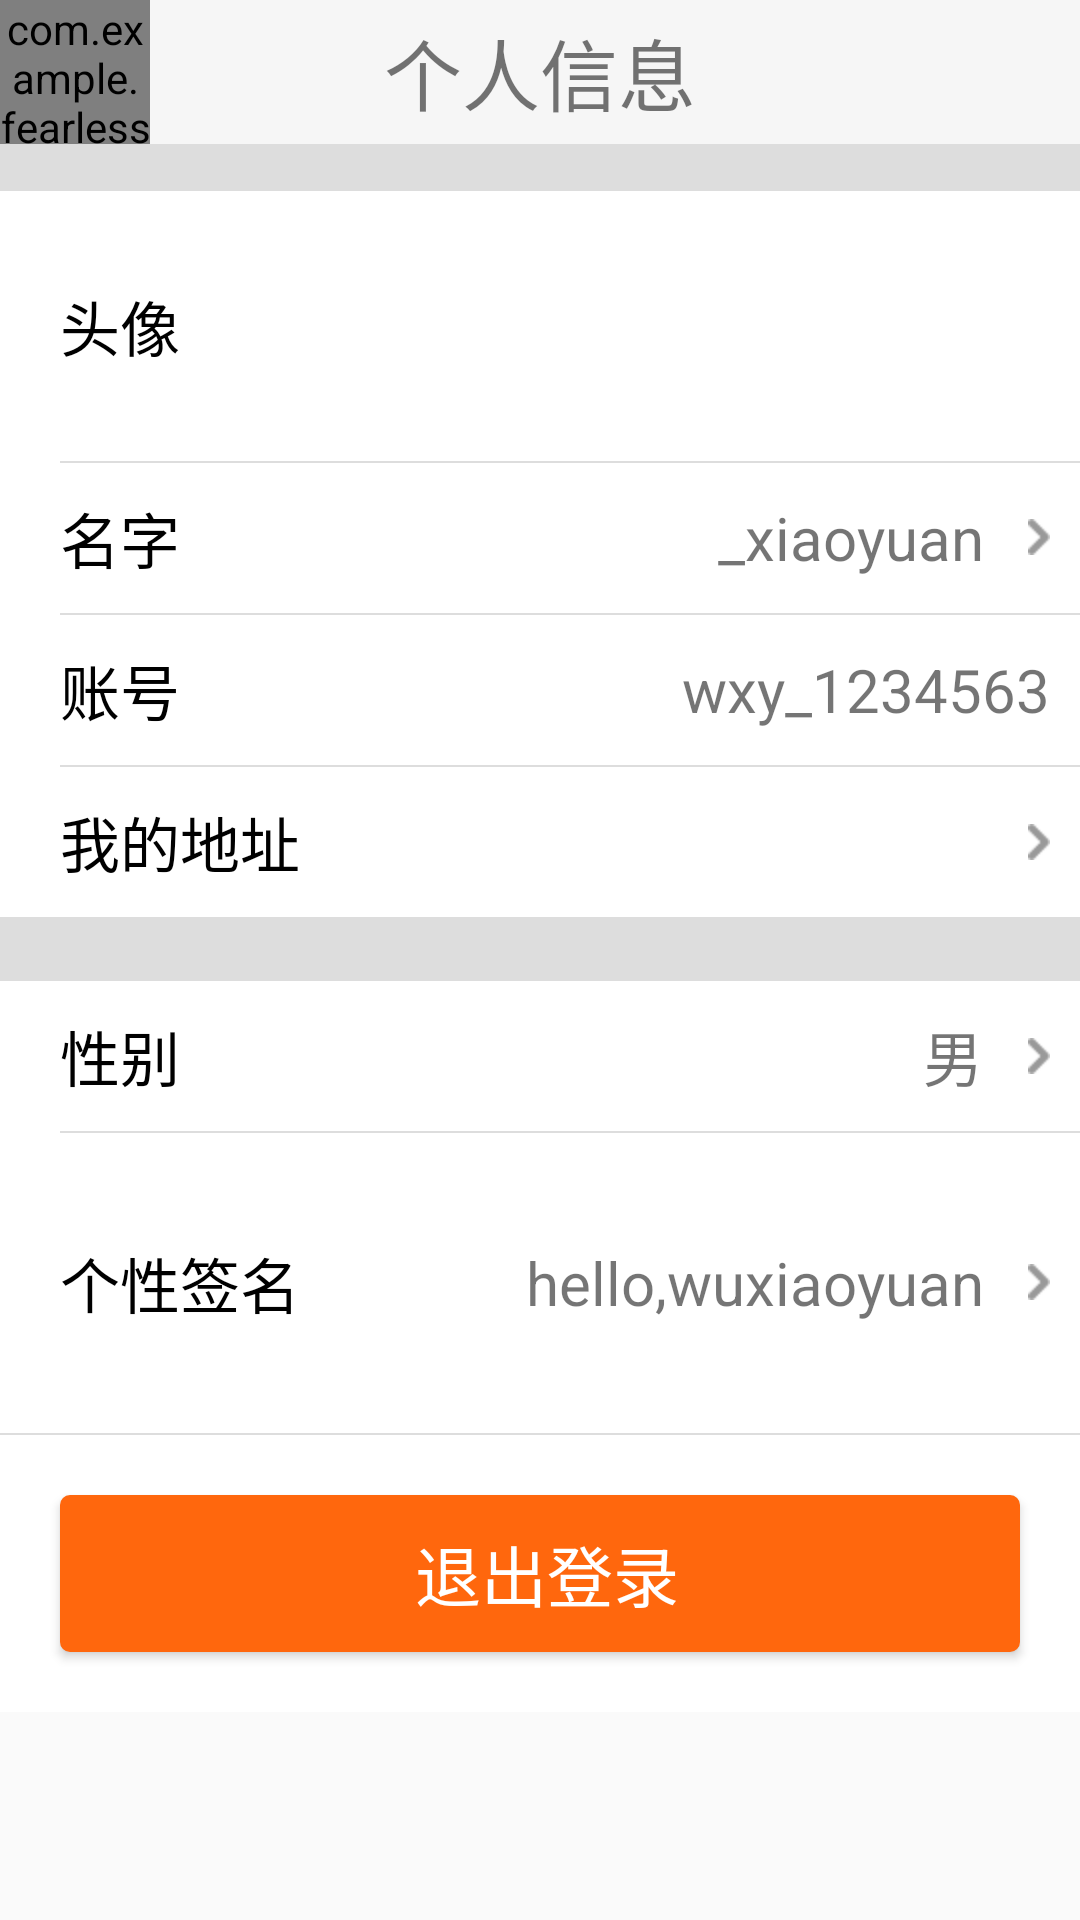

Here is an Android app screen rendered from its layout file. Give the layout XML and the strings, colors and styles it references.
<!-- AndroidManifest.xml: application theme AppTheme -->
<!-- res/layout/activity_user_main.xml -->
<ScrollView
    xmlns:android="http://schemas.android.com/apk/res/android"
    android:layout_width="fill_parent"
    android:layout_height="fill_parent"
    android:scrollbars="none"

    >

    <LinearLayout xmlns:android="http://schemas.android.com/apk/res/android"
        xmlns:tools="http://schemas.android.com/tools"
        android:layout_width="match_parent"
        android:layout_height="match_parent"
        android:background="@color/white"
        android:orientation="vertical"
        tools:context="com.example.fearless.user.ui.UserMainActivity">

        <RelativeLayout
            android:layout_width="fill_parent"
            android:layout_height="@dimen/title_height"
            android:background="@color/title"

            >

            <com.example.fearless.widget.BaseImageView
                android:id="@+id/btn_back_user"
                android:layout_width="50dp"
                android:layout_height="fill_parent"
                android:scaleType="center"
                android:src="@drawable/nav_black_back" />
            <TextView
                android:layout_width="wrap_content"
                android:layout_height="wrap_content"
                android:layout_centerInParent="true"
                android:text="个人信息"
                android:textSize="@dimen/xxx_large_sp" />
        </RelativeLayout>

        <ImageView
            android:layout_width="fill_parent"
            android:layout_height="15dp"
            android:background="@color/gray_border" />

        <ImageView
            android:layout_width="fill_parent"
            android:layout_height="0.5dp"
            android:background="@color/gray_border" />

        <RelativeLayout
            android:layout_width="fill_parent"
            android:layout_height="90dp"
            android:background="@color/white">

            <TextView
                android:layout_width="wrap_content"
                android:layout_height="wrap_content"
                android:layout_centerVertical="true"
                android:layout_marginLeft="20dp"
                android:text="头像"
                android:textColor="@color/black"
                android:textSize="@dimen/x_large_sp" />

            <ImageView
                android:layout_width="80dp"
                android:layout_height="80dp"
                android:layout_alignParentRight="true"
                android:layout_centerVertical="true"
                android:layout_marginRight="10dp"
                android:src="@drawable/ic_launcher" />

        </RelativeLayout>

        <ImageView
            android:layout_width="fill_parent"
            android:layout_height="0.5dp"
            android:layout_marginLeft="20dp"
            android:background="@color/gray_border" />

        <LinearLayout
            android:layout_width="fill_parent"
            android:layout_height="50dp"
            android:background="@color/white"
            android:orientation="horizontal">

            <TextView
                android:layout_width="wrap_content"
                android:layout_height="wrap_content"
                android:layout_gravity="center"
                android:layout_marginLeft="20dp"
                android:layout_marginRight="10dp"
                android:text="名字"
                android:textColor="@color/black"
                android:textSize="@dimen/x_large_sp" />

            <TextView
                android:layout_width="fill_parent"
                android:layout_height="wrap_content"
                android:layout_gravity="center"
                android:layout_marginRight="10dp"
                android:drawablePadding="15dp"
                android:drawableRight="@drawable/nav_into"
                android:gravity="right"
                android:singleLine="true"
                android:text="_xiaoyuan"
                android:textSize="@dimen/x_large_sp" />
            
            
            
            
            
            
            
        </LinearLayout>

        <ImageView
            android:layout_width="fill_parent"
            android:layout_height="0.5dp"
            android:layout_marginLeft="20dp"
            android:background="@color/gray_border" />

        <LinearLayout
            android:layout_width="fill_parent"
            android:layout_height="50dp"
            android:background="@color/white"
            android:orientation="horizontal">

            <TextView
                android:layout_width="wrap_content"
                android:layout_height="wrap_content"
                android:layout_gravity="center"
                android:layout_marginLeft="20dp"
                android:layout_marginRight="10dp"
                android:text="账号"
                android:textColor="@color/black"
                android:textSize="@dimen/x_large_sp" />

            <TextView
                android:layout_width="match_parent"
                android:layout_height="wrap_content"
                android:layout_gravity="center"
                android:layout_marginRight="10dp"
                android:gravity="right"
                android:singleLine="true"
                android:text="wxy_1234563"
                android:textSize="@dimen/x_large_sp" />

        </LinearLayout>

        <ImageView
            android:layout_width="fill_parent"
            android:layout_height="0.5dp"
            android:layout_marginLeft="20dp"
            android:background="@color/gray_border" />

        <LinearLayout
            android:layout_width="fill_parent"
            android:layout_height="50dp"
            android:background="@color/white"
            android:orientation="horizontal">

            <TextView
                android:layout_width="wrap_content"
                android:layout_height="wrap_content"
                android:layout_gravity="center"
                android:layout_marginLeft="20dp"
                android:layout_marginRight="10dp"
                android:text="我的地址"
                android:textColor="@color/black"
                android:textSize="@dimen/x_large_sp" />

            <TextView
                android:layout_width="fill_parent"
                android:layout_height="wrap_content"
                android:layout_gravity="center"
                android:layout_marginRight="10dp"
                android:drawablePadding="15dp"
                android:drawableRight="@drawable/nav_into"
                android:gravity="right"
                android:singleLine="true"
                android:text=""
                android:textSize="@dimen/xx_large_sp" />
        </LinearLayout>

        <ImageView
            android:layout_width="fill_parent"
            android:layout_height="0.5dp"
            android:background="@color/gray_border" />

        <ImageView
            android:layout_width="fill_parent"
            android:layout_height="20dp"
            android:background="@color/gray_border" />

        <ImageView
            android:layout_width="fill_parent"
            android:layout_height="0.5dp"
            android:background="@color/gray_border" />

        <LinearLayout
            android:layout_width="fill_parent"
            android:layout_height="50dp"
            android:background="@color/white"
            android:orientation="horizontal">

            <TextView
                android:layout_width="wrap_content"
                android:layout_height="wrap_content"
                android:layout_gravity="center"
                android:layout_marginLeft="20dp"
                android:text="性别"
                android:textColor="@color/black"
                android:textSize="@dimen/x_large_sp" />

            <TextView
                android:layout_width="fill_parent"
                android:layout_height="wrap_content"
                android:layout_gravity="center"
                android:layout_marginRight="10dp"
                android:drawablePadding="15dp"
                android:drawableRight="@drawable/nav_into"
                android:gravity="right"
                android:singleLine="true"
                android:text="男"
                android:textSize="@dimen/x_large_sp" />
        </LinearLayout>

        <ImageView
            android:layout_width="fill_parent"
            android:layout_height="0.5dp"
            android:layout_marginLeft="20dp"
            android:background="@color/gray_border" />

        <LinearLayout
            android:layout_width="fill_parent"
            android:layout_height="100dp"
            android:background="@color/white"
            android:orientation="horizontal">

            <TextView
                android:layout_width="wrap_content"
                android:layout_height="wrap_content"
                android:layout_gravity="center"
                android:layout_marginLeft="20dp"
                android:layout_marginRight="10dp"
                android:text="个性签名"
                android:textColor="@color/black"
                android:textSize="@dimen/x_large_sp" />

            <TextView
                android:layout_width="fill_parent"
                android:layout_height="wrap_content"
                android:layout_gravity="center"
                android:layout_marginRight="10dp"
                android:drawablePadding="15dp"
                android:drawableRight="@drawable/nav_into"
                android:gravity="right"
                android:singleLine="true"
                android:text="hello,wuxiaoyuan"
                android:textSize="@dimen/x_large_sp" />
        </LinearLayout>

        <ImageView
            android:layout_width="fill_parent"
            android:layout_height="0.5dp"
            android:background="@color/gray_border" />

        <ImageView
            android:layout_width="fill_parent"
            android:layout_height="match_parent"
            android:background="@color/gray_border" />

        <Button
            android:id="@+id/user_quit_login"
            android:layout_width="match_parent"
            android:layout_height="wrap_content"
            android:layout_marginLeft="20dp"
            android:layout_marginRight="20dp"
            android:layout_marginTop="20dp"
            android:background="@drawable/btn_select"
            android:paddingBottom="10dp"
            android:paddingLeft="5dp"
            android:paddingTop="10dp"
            android:text="退出登录"
            android:textColor="@color/white"
            android:textSize="@dimen/xx_large_sp"
            android:layout_marginBottom="20dp"
            />
    </LinearLayout>
</ScrollView>
<!-- resources referenced by this layout -->
<resources>
  <color name="black">#000000</color>
  <color name="gray_border">#dddddd</color>
  <color name="title">#F6F6F6</color>
  <color name="white">#FFFFFF</color>
  <dimen name="title_height">48dp</dimen>
  <dimen name="x_large_sp">20sp</dimen>
  <dimen name="xx_large_sp">22sp</dimen>
  <dimen name="xxx_large_sp">26sp</dimen>
  <!-- drawable btn_select (drawable) -->
  <?xml version="1.0" encoding="utf-8"?>
  
  <selector xmlns:android="http://schemas.android.com/apk/res/android">
  
  <item android:drawable="@drawable/btn_sel_two" android:state_activated="true"></item>
  <item android:drawable="@drawable/btn_sel_two" android:state_pressed="true"></item>
  <item android:drawable="@drawable/btn_sel_two" android:state_enabled="false"></item>
  <item android:drawable="@drawable/btn_border"></item>
  
  </selector>
  <!-- drawable nav_black_back: png bitmap (drawable-hdpi, 1114 bytes) -->
  <!-- drawable nav_into: png bitmap (drawable-hdpi, 1175 bytes) -->
  <style name="AppTheme" parent="Theme.AppCompat.Light.DarkActionBar">
          
      </style>
  <!-- drawable btn_sel_two (drawable) -->
  <?xml version="1.0" encoding="utf-8"?>
  
  <shape xmlns:android="http://schemas.android.com/apk/res/android">
  
      <solid android:color="@color/course_btn" />
  
  
      <stroke
          android:width="0.8dip"
          android:color="#ffffff" />
      <corners android:radius="5dip" />
  
  
  </shape>
  <!-- drawable btn_border (drawable) -->
  <?xml version="1.0" encoding="utf-8"?>
  
  <shape xmlns:android="http://schemas.android.com/apk/res/android"
      android:padding="5dp"
      android:shape="rectangle"
      >
      <solid android:color="@color/course_btn" />
      <stroke
          android:width="0.8dip"
          android:color="@color/course_btn"
  
          />
      <corners
          android:bottomLeftRadius="3dp"
          android:bottomRightRadius="3dp"
          android:topLeftRadius="3dp"
          android:topRightRadius="3dp" />
  </shape>
  <color name="course_btn">#FF670D</color>
</resources>
